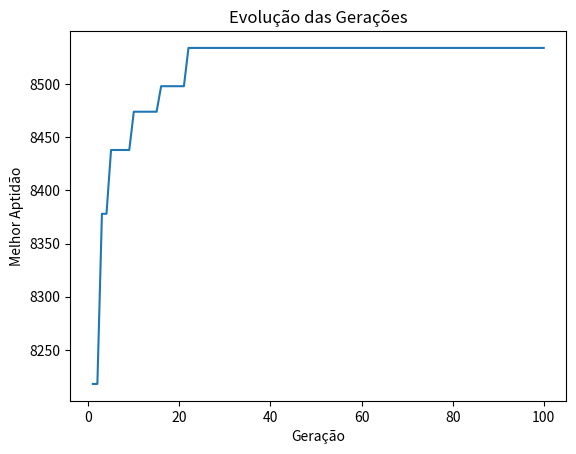

Generate this figure with matplotlib:
# -*- coding: utf-8 -*-
"""
Created on Fri Jun  9 10:57:55 2023

[redacted]

Fluxo do algoritmo genético:
    
    1 - Definição da representação dos cromossomos
        - Cada cromossomo representa uma solução candidata que é a alocação de PODs em Nós (Gene: 1 sim; 0 não)
    2 - Iníciar a população
        - Cada cromossomo é uma "pessoa" que carrega uma possível solução.
    3 - Avaliação da aptidão (fitness)
        - A aptidão calcula o quão boa é aquela alocação com base no peso do relacionamento entre os PODs
    4 - Seleção dos pais
        - Seleciona os cromossomos pais (roleta)
    5 - Cruzamento (crossover)
        - Realizar o cruzamento entre os pais selecionados para gerar novos cromossomos (filhos)
    6 - Mutação
        - Aplica a mutação (troca aleatória de gene). Permitindo que o algoritmo continue buscando novas soluções.
    7 - Avaliação da aptidão dos filhos
        - Calcula a aptidão de solução de cada filho gerado
    8 - Seleção dos sobreviventes
        - Exclui parte da população gerada e seleciona os cromossomos sobreviventes para gerar uma nova população
    9 - Repete os passos de 4 a 8
        - Cada vez que o algoritmo se repetir será uma nova geração criada
    10 - Retorna com a melhor solução encontrada
"""

import random
import matplotlib.pyplot as plt

tam_populacao = 50
num_geracoes = 100
prob_cruzamento = 0.9
prob_mutacao = 0.2

numero_nos = 3
numero_pods = 10

def gerar_matriz_nos():
    matriz_nos=[
        {"id": 0, "cpu_no": 1000, "memoria_no": 1024},
        {"id": 1, "cpu_no": 1000, "memoria_no": 1024},
        {"id": 2, "cpu_no": 1000, "memoria_no": 1024}
    ]
    return matriz_nos
        
def gerar_matriz_pods():
    matriz_pods = [
        {'id': 0, 'cpu': 153, 'memoria': 109},
        {'id': 1, 'cpu': 153, 'memoria': 109},
        {'id': 2, 'cpu': 153, 'memoria': 109},
        {'id': 3, 'cpu': 153, 'memoria': 109},
        {'id': 4, 'cpu': 153, 'memoria': 109},
        {'id': 5, 'cpu': 153, 'memoria': 109},
        {'id': 6, 'cpu': 153, 'memoria': 109},
        {'id': 7, 'cpu': 153, 'memoria': 109},
        {'id': 8, 'cpu': 153, 'memoria': 109},
        {'id': 9, 'cpu': 153, 'memoria': 109}
    ]
    
    matriz_relacionamentos = [
        [0, 36, 0, 0, 60, 0, 0, 120, 0, 0],
        [36, 0, 0, 0, 0, 0, 0, 0, 0, 0],
        [0, 0, 0, 0, 0, 0, 0, 0, 0, 0],
        [0, 0, 0, 0, 72, 0, 0, 0, 0, 0],
        [60, 0, 0, 72, 0, 0, 0, 0, 0, 0],
        [0, 0, 0, 0, 0, 0, 0, 0, 0, 0],
        [0, 0, 0, 0, 0, 0, 0, 0, 0, 0],
        [120, 0, 0, 0, 0, 0, 0, 0, 0, 160],
        [0, 0, 0, 0, 0, 0, 0, 0, 0, 0],
        [0, 0, 0, 0, 0, 0, 0, 160, 0, 0]
    ]

    return matriz_pods, matriz_relacionamentos

# Iniciando a População
def iniciar_pop(numero_pods, numero_nos, tam_populacao):
    populacao = []
    for _ in range(tam_populacao):
        alocacao = random.choices(range(numero_nos), k=numero_pods)
        populacao.append(alocacao)
    return populacao

# Versao 04 considerando memória e cpu

def calcular_aptidao(alocacao, matriz_nos, matriz_pods, matriz_relacionamentos):
    somatorio_alocacao = [{'memoria': 0, 'cpu': 0} for _ in range(len(matriz_nos))]
    pesos_comunicacao = [0] * len(matriz_nos)
    aptidao = 0

    # --------------- T(x) - Calcula o peso do relacionamento entre os nós
    for i, node in enumerate(alocacao):
            for j in range(i + 1, len(alocacao)):
                if alocacao[j] == node:
                    pod1 = i
                    pod2 = j
                    peso = matriz_relacionamentos[pod1][pod2]
                    pesos_comunicacao[node] += peso
                    aptidao += peso
    
    # --------------- Sj (x) Calcula o percentual de consumo de CPU e Memória dos PODs nos Nós
    for node in range(len(matriz_nos)):
        somatorio_mem = 0
        somatorio_cpu = 0
        
        for pod, alocado_no in enumerate(alocacao):
            if alocado_no == node:
                somatorio_mem += matriz_pods[pod]['memoria']
                somatorio_cpu += matriz_pods[pod]['cpu']

        aptidao_mem = somatorio_mem / matriz_nos[node]['memoria_no']
        aptidao_cpu = somatorio_cpu / matriz_nos[node]['cpu_no']
        
        print ("----")
        print (f"Consumo de recursos do nó {matriz_nos[node]['id']}")
        print (f"Porcentagem de uso da memoria: {aptidao_mem}")
        print (f"Porcentagem de uso da cpu: {aptidao_cpu}")
    
    
    print ("----")
    print ("Consumo de recursos do cluster")
    print ("Consumo mmédio de memória: ")
    print ("Consumo médio de CPU: ")
    
    
    # aux = len(matriz_nos)*[0]
    # for pod, alocado_no in enumerate(alocacao):
    #     aux[alocado_no] = aux[alocado_no]+1
    #print (aux)
    
    
    print(alocacao)
    # --------------- Calculando o consumo de recursos dos pods nos Nós  
    for pod, node in enumerate(alocacao):
        somatorio_alocacao[node]['memoria'] += matriz_pods[pod]['memoria']
        somatorio_alocacao[node]['cpu'] += matriz_pods[pod]['cpu']
        
        # Penalização pelo consumo excedente de cpu + bonificação pela alocação apropriada
        # Falta inserir o qt de nos
        if somatorio_alocacao[node]['cpu'] > matriz_nos[node]['cpu_no']:
            aptidao -= somatorio_alocacao[node]['cpu'] - matriz_nos[node]['cpu_no']
        else:
            aptidao += somatorio_alocacao[node]['cpu']

        # Penalização pelo consumo excedente de cpu + bonificação pela alocação apropriada
         # Falta inserir o qt de nos
        if somatorio_alocacao[node]['memoria'] > matriz_nos[node]['memoria_no']:
            aptidao -= somatorio_alocacao[node]['memoria'] - matriz_nos[node]['memoria_no']
        else:
            aptidao += somatorio_alocacao[node]['memoria']
    
    return aptidao

# Seleciona os pais para realizar o cruzamento e gerar novos filhos (método roleta)
def selecionar_pais(populacao, matriz_relacionamentos):
    pais_selecionados=[]
    soma_aptidao = sum(calcular_aptidao(alocacao, matriz_nos, matriz_pods, matriz_relacionamentos) for alocacao in populacao)
    for _ in range (len(populacao)):
        pai = None
        valor_aleatorio = random.uniform(0, soma_aptidao)
        acumulado = 0
        for alocacao in populacao:
            acumulado += calcular_aptidao(alocacao, matriz_nos, matriz_pods, matriz_relacionamentos)
            if acumulado >= valor_aleatorio:
                pai = alocacao
                break
        pais_selecionados.append(pai)
    return pais_selecionados
        
# Realiza o cruzamento dos pais selecionados para que gere filhos com o gene de ambos
def realizar_cruzamento(pais_selecionados, prob_cruzamento):
    filhos = []
    for i in range(0, len(pais_selecionados), 2):
        pai1 = pais_selecionados[i]
        pai2 = pais_selecionados[i + 1]

        if pai1 is None:
            pai1 = random.choices(range(numero_nos), k=numero_pods)
        if pai2 is None:
            pai2 = random.choices(range(numero_nos), k=numero_pods)

        if random.random() < prob_cruzamento:
            ponto_corte = random.randint(1, len(pai1) - 1)
            filho1 = pai1[:ponto_corte] + pai2[ponto_corte:]
            filho2 = pai2[:ponto_corte] + pai1[ponto_corte:]
            filhos.append(filho1)
            filhos.append(filho2)
        else:
            filhos.append(pai1)
            filhos.append(pai2)
    return filhos

# Realiza a mutação para que novos filhos sejam gerados
def realizar_mutacao(filhos, prob_mutacao, numero_nos):
    for i in range(len(filhos)):
        if random.random() < prob_mutacao:
            for j in range(len(filhos[i])):
                if random.random() < prob_mutacao:
                    filhos[i][j] = random.randint(0, numero_nos - 1)

def algoritmo_genetico(numero_pods, numero_nos, matriz_relacionamentos, tam_populacao, prob_mutacao, num_geracoes):
    populacao = iniciar_pop(numero_pods, numero_nos, tam_populacao)
    
    melhor_alocacao = None
    melhor_aptidao = float('-inf')  # Inicializando com o menor valor possível
    
    melhores_aptidoes = []
    #historico_aptidoes = []
    
    for geracao in range(num_geracoes):
        pais_selecionados = selecionar_pais(populacao, matriz_relacionamentos)
        filhos = realizar_cruzamento(pais_selecionados, prob_cruzamento)
        realizar_mutacao(filhos, prob_mutacao, numero_nos)
        populacao = filhos
        
        for alocacao in populacao:
            aptidao = calcular_aptidao(alocacao, matriz_nos, matriz_pods, matriz_relacionamentos)
            if aptidao > melhor_aptidao:
                melhor_alocacao = alocacao
                melhor_aptidao = aptidao
                
        melhores_aptidoes.append(melhor_aptidao)
        #historico_aptidoes.extend([aptidao for alocacao in populacao])
        #print(f"Melhor indivíduo da geração {geracao + 1}: {melhor_alocacao}, Aptidão: {melhor_aptidao}")

    print('-' * 45)
    print("Melhor alocação encontrada:")
    print(f"Alocação: {melhor_alocacao}")
    print(f"Aptidão: {melhor_aptidao}")
    
    # Imprimindo a alocação dos pods nos nós
    for pod, node in enumerate(melhor_alocacao):
        print(f"O POD {pod} está alocado no Nó '{node}'")
        
    # Calculando o consumo de recursos utilizados nos nós
    somatorio_alocacao = [{'memoria': 0, 'cpu': 0} for _ in range(len(matriz_nos))]
    
    for pod, node in enumerate(melhor_alocacao):
        somatorio_alocacao[node]['memoria'] += matriz_pods[pod]['memoria']
        somatorio_alocacao[node]['cpu'] += matriz_pods[pod]['cpu']
    
    # Imprimindo o consumo de recursos utilizados nos nós
    for i, somatorio in enumerate(somatorio_alocacao):
        print(f"Recursos utilizados Nó {i}: Memória = {somatorio['memoria']} CPU = {somatorio['cpu']}")
    
    # Calculando o somatório do peso do relacionamento dos pods nos nós
    pesos_comunicacao = [0] * len(matriz_nos)
    for i, node in enumerate(melhor_alocacao):
        for j in range(i + 1, len(melhor_alocacao)):
            if melhor_alocacao[j] == node:
                pod1 = i
                pod2 = j
                peso = matriz_relacionamentos[pod1][pod2]
                pesos_comunicacao[node] += peso
    
    # Imprimindo o somatório do peso do relacionamento dos pods nos nós
    for i, peso in enumerate(pesos_comunicacao):
        print(f"O somatório do peso do relacionamento dos pods do nó {i} é {peso}")

    # Plotando o gráfico 1 - Gráfico da evolução do Algoritmo Genético
    plt.plot(range(1, num_geracoes + 1), melhores_aptidoes)
    plt.xlabel('Geração')
    plt.ylabel('Melhor Aptidão')
    plt.title('Evolução das Gerações')
    plt.show() 

    # Plotando o gráfico 2 - Gráfico do consumo de recursos
    
    return melhor_alocacao, melhor_aptidao

# Exemplo de uso do algoritmo
print('-' * 45)
print(' Alocação de recursos em um Cluster')
print('-' * 45)
#print("# Gerando os Nós da Infraestrutura #")
# Gerando Matriz dos Nós
matriz_nos = gerar_matriz_nos()

#print('-' * 45)
#print("# Gerando os Pods da Infraestrutura #")

# Gerando Matriz dos Pods
matriz_pods, matriz_relacionamentos = gerar_matriz_pods()
print("")

# Realiza o somatório da quantidade total de Memória e CPU dos Nós
# Realiza o somatório da quantidade total de Memória e CPU requisitados pelos PODs
mem_total_no = 0
cpu_total_no = 0
mem_total_pod = 0
cpu_total_pod = 0
for pod in matriz_pods:
    mem_total_pod += pod['memoria']
    cpu_total_pod += pod['cpu']

for no in matriz_nos:
    mem_total_no += no['memoria_no']
    cpu_total_no += no['cpu_no']
    
# Exibindo a matriz dos Nos
print("Matriz dos Nos:")
for no in matriz_nos:
    print(f"Nó {no['id']}: Memória={no['memoria_no']} CPU={no['cpu_no']}")

print(f"Quantidade total de CPU dos Nós: {cpu_total_no}")
print(f"Quantidade total de Memória dos Nós: {mem_total_no}")
print("")

# Exibindo a matriz de pods
print("Matriz de Pods:")
for pod in matriz_pods:
    print(f"Pod {pod['id']}: Memória={pod['memoria']} CPU={pod['cpu']}")
    
print(f"Quantidade total de CPU requerida pelos PODs: {cpu_total_pod}")
print(f"Quantidade total de Memória requerida pelos PODs: {mem_total_pod}")
print("")

# Exibindo a matriz de relacionamentos (apenas os valores de peso)
print("\nMatriz de Relacionamentos:")
for linha in matriz_relacionamentos:
    print(linha)
print("")

# Verificar se a infraestrutura comporta a quantidade de PODs

if (cpu_total_no>=cpu_total_pod) and (mem_total_no>=mem_total_pod):
    print('-' * 45)
    print("O algoritmo pode otimizar a alocação...")
    melhor_alocacao, melhor_aptidao = algoritmo_genetico(numero_pods, numero_nos, matriz_relacionamentos, tam_populacao, prob_mutacao, num_geracoes)
else:
    print('-' * 45)
    print("A alocação apropriada é infactível")
